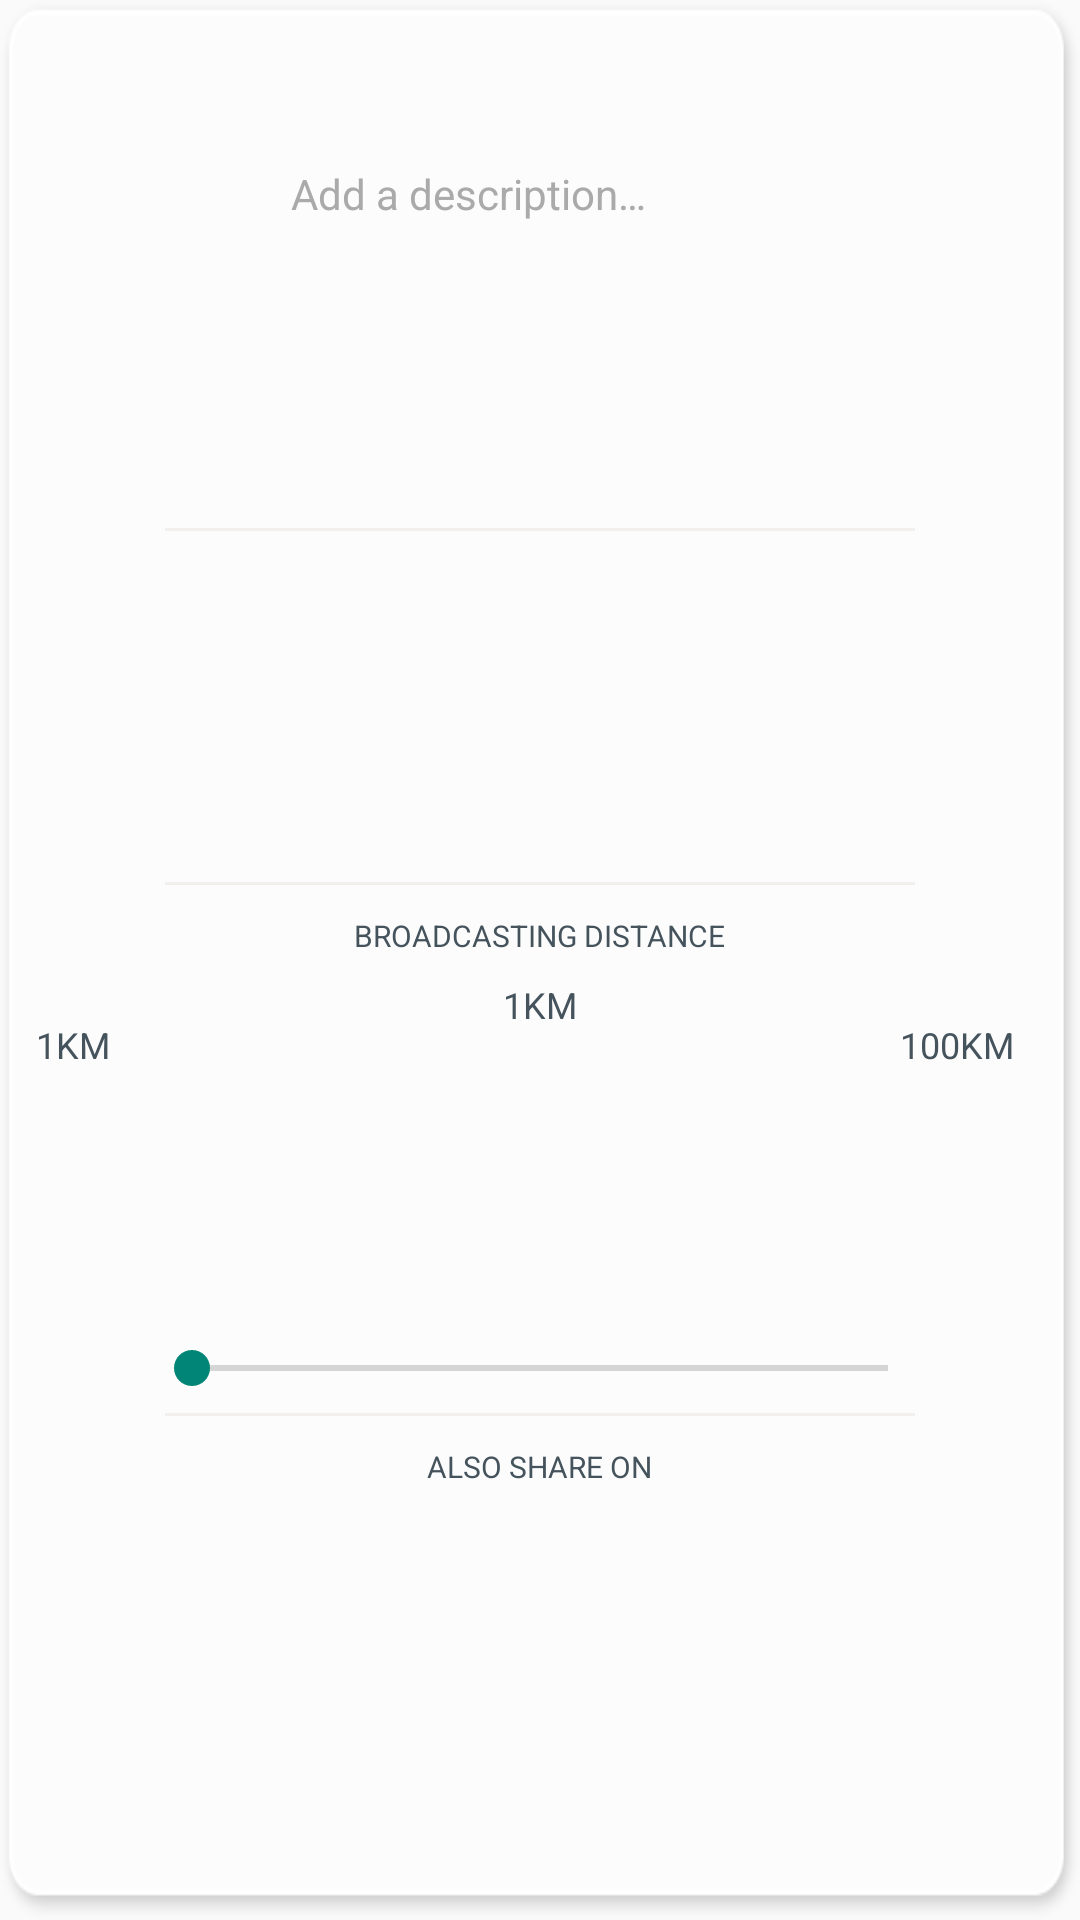

Write the Android layout XML for this screen, with the resource values it uses.
<!-- AndroidManifest.xml: application theme AppTheme -->
<!-- res/layout/layout_post_dialog.xml -->
<?xml version="1.0" encoding="utf-8"?>
<RelativeLayout xmlns:android="http://schemas.android.com/apk/res/android"
    android:id="@+id/layout_root"
    android:layout_width="@dimen/post_layout_root_width"
    android:layout_height="@dimen/post_layout_root_height"
    android:background="@drawable/home_post_bg">

    <View
        android:layout_width="0dip"
        android:layout_height="0dip"
        android:focusableInTouchMode="true"
        android:focusable="true"
        />
    
    <LinearLayout
        android:layout_width="match_parent"
        android:layout_height="match_parent"
        android:layout_above="@+id/but_post"
        android:orientation="vertical">

        <RelativeLayout
            android:layout_width="match_parent"
            android:layout_height="0dp"
            android:layout_weight="3">

            <ImageView
                android:id="@+id/but_post_play"
                android:layout_width="@dimen/post_but_post_play_size"
                android:layout_height="@dimen/post_but_post_play_size"
                android:layout_centerVertical="true"
                android:layout_alignParentLeft="true"
                android:layout_marginLeft="@dimen/post_but_post_play_leftMargin"
                android:background="@drawable/btn_zapp_alert_play"
                android:contentDescription="@string/zapp_delete" />

            <EditText
                android:id="@+id/edit_post_desc"
                android:layout_width="@dimen/post_edit_post_desc_width"
                android:layout_height="@dimen/post_edit_post_desc_height"
                android:layout_centerVertical="true"
                android:layout_alignParentLeft="true"
                android:layout_marginLeft="@dimen/post_edit_post_desc_leftMargin"
                android:background="@null"
                android:gravity="start"
                android:textColor="@color/notify_color"
                android:textColorHint="@android:color/darker_gray"
                android:hint="@string/post_desc"
                android:textSize="@dimen/post_edit_post_desc_font_size" />

            <View
                android:id="@+id/view_vline1"
                android:layout_width="@dimen/post_view_vline1_width"
                android:layout_height="1dp"
                android:layout_centerHorizontal="true"
                android:layout_alignParentBottom="true"
                android:background="@color/setting_border_color" />

        </RelativeLayout>

        <RelativeLayout
            android:layout_width="match_parent"
            android:layout_height="0dp"
            android:layout_weight="2">

            <RelativeLayout
                android:id="@+id/layout_segment"
                android:layout_width="@dimen/post_layout_segment_width"
                android:layout_height="@dimen/post_layout_segment_height"
                android:layout_centerInParent="true">

                <ImageView
                    android:id="@+id/but_seg_alert"
                    android:layout_width="@dimen/post_but_seg_alert_width"
                    android:layout_height="match_parent"
                    android:layout_alignParentLeft="true"
                    android:background="@drawable/save_seg_alert_on"
                    android:contentDescription="@string/zapp_delete"/>

                <ImageView
                    android:id="@+id/but_seg_fun"
                    android:layout_width="@dimen/post_but_seg_fun_width"
                    android:layout_height="match_parent"
                    android:layout_alignParentRight="true"
                    android:background="@drawable/btn_save_seg_fun_bg"
                    android:contentDescription="@string/zapp_delete"/>

            </RelativeLayout>

            <View
                android:id="@+id/view_vline2"
                android:layout_width="@dimen/post_view_vline2_width"
                android:layout_height="1dp"
                android:layout_centerHorizontal="true"
                android:layout_alignParentBottom="true"
                android:background="@color/setting_border_color" />

        </RelativeLayout>

        <RelativeLayout
            android:layout_width="match_parent"
            android:layout_height="0dp"
            android:layout_weight="3">
            
            <TextView
                android:id="@+id/text_broad_dist"
                android:layout_width="wrap_content"
                android:layout_height="wrap_content"
                android:layout_marginTop="@dimen/post_text_broad_dist_topMargin"
                android:layout_centerHorizontal="true"
                android:textColor="@color/notify_color"
                android:textSize="@dimen/post_text_broad_dist_font_size"
                android:text="@string/post_broad_dist"/>

            <TextView
                android:id="@+id/text_dist_current"
                android:layout_width="wrap_content"
                android:layout_height="wrap_content"
                android:layout_below="@+id/text_broad_dist"
                android:layout_marginTop="@dimen/post_text_dist_current_topMargin"
                android:layout_centerHorizontal="true"
                android:textColor="@color/notify_color"
                android:textSize="@dimen/post_text_dist_current_font_size"
                android:text="@string/setting_dist_min"/>

            <TextView
                android:id="@+id/text_dist_min"
                android:layout_width="wrap_content"
                android:layout_height="wrap_content"
                android:layout_marginTop="@dimen/post_text_dist_min_topMargin"
                android:layout_marginLeft="@dimen/post_text_dist_min_leftMargin"
                android:layout_alignParentLeft="true"
                android:textColor="@color/notify_color"
                android:textSize="@dimen/post_text_dist_min_font_size"
                android:text="@string/setting_dist_min"/>

            <TextView
                android:id="@+id/text_dist_max"
                android:layout_width="wrap_content"
                android:layout_height="wrap_content"
                android:layout_marginTop="@dimen/post_text_dist_max_topMargin"
                android:layout_marginRight="@dimen/post_text_dist_max_rightMargin"
                android:layout_alignParentRight="true"
                android:textColor="@color/notify_color"
                android:textSize="@dimen/post_text_dist_min_font_size"
                android:text="@string/setting_dist_max"/>

            <SeekBar
                android:id="@+id/seekbar_distnace"
                android:layout_width="@dimen/post_seekbar_distance_width"
                android:layout_height="wrap_content"
                android:layout_centerHorizontal="true"
                android:layout_alignParentBottom="true"
                android:layout_marginBottom="@dimen/post_seekbar_distance_bottomMargin" />

            <View
                android:id="@+id/view_vline3"
                android:layout_width="@dimen/post_view_vline3_width"
                android:layout_height="1dp"
                android:layout_centerHorizontal="true"
                android:layout_alignParentBottom="true"
                android:background="@color/setting_border_color" />

        </RelativeLayout>

        <RelativeLayout
            android:layout_width="match_parent"
            android:layout_height="0dp"
            android:layout_weight="2">

            <TextView
                android:id="@+id/text_also_share"
                android:layout_width="wrap_content"
                android:layout_height="wrap_content"
                android:layout_marginTop="@dimen/post_text_also_share_topMargin"
                android:layout_centerHorizontal="true"
                android:textColor="@color/notify_color"
                android:textSize="@dimen/post_text_also_share_font_size"
                android:text="@string/post_also_share"/>

            <ImageView
                android:id="@+id/but_facebook"
                android:layout_width="@dimen/post_but_facebook_width"
                android:layout_height="@dimen/post_but_facebook_height"
                android:layout_marginLeft="@dimen/post_but_facebook_leftMargin"
                android:layout_marginBottom="@dimen/post_but_facebook_bottomMargin"
                android:layout_alignParentBottom="true"
                android:background="@drawable/btn_save_facebook_bg"
                android:contentDescription="@string/zapp_delete" />

            <ImageView
                android:id="@+id/but_twitter"
                android:layout_width="@dimen/post_but_twitter_width"
                android:layout_height="@dimen/post_but_twitter_height"
                android:layout_marginLeft="@dimen/post_but_twitter_leftMargin"
                android:layout_marginBottom="@dimen/post_but_twitter_bottomMargin"
                android:layout_alignParentBottom="true"
                android:background="@drawable/btn_save_twitter_bg"
                android:contentDescription="@string/zapp_delete"/>

        </RelativeLayout>

    </LinearLayout>

    <ImageView
        android:id="@+id/but_post"
        android:layout_width="@dimen/post_but_post_width"
        android:layout_height="@dimen/post_but_post_height"
        android:layout_marginLeft="@dimen/post_but_post_leftMargin"
        android:layout_alignParentBottom="true"
        android:background="@drawable/btn_alert_share_bg"
        android:contentDescription="@string/zapp_delete"/>

</RelativeLayout>
<!-- resources referenced by this layout -->
<resources>
  <color name="notify_color">#45535d</color>
  <color name="setting_border_color">#f1f0ed</color>
  <dimen name="post_but_facebook_bottomMargin">5dp</dimen>
  <dimen name="post_but_facebook_height">38dp</dimen>
  <dimen name="post_but_facebook_leftMargin">17dp</dimen>
  <dimen name="post_but_facebook_width">120dp</dimen>
  <dimen name="post_but_post_height">50dp</dimen>
  <dimen name="post_but_post_leftMargin">2dp</dimen>
  <dimen name="post_but_post_play_leftMargin">20dp</dimen>
  <dimen name="post_but_post_play_size">60dp</dimen>
  <dimen name="post_but_post_width">290dp</dimen>
  <dimen name="post_but_seg_alert_width">131dp</dimen>
  <dimen name="post_but_seg_fun_width">@dimen/post_but_seg_alert_width</dimen>
  <dimen name="post_but_twitter_bottomMargin">@dimen/post_but_facebook_bottomMargin</dimen>
  <dimen name="post_but_twitter_height">@dimen/post_but_facebook_height</dimen>
  <dimen name="post_but_twitter_leftMargin">153dp</dimen>
  <dimen name="post_but_twitter_width">@dimen/post_but_facebook_width</dimen>
  <dimen name="post_edit_post_desc_font_size">14sp</dimen>
  <dimen name="post_edit_post_desc_height">67dp</dimen>
  <dimen name="post_edit_post_desc_leftMargin">97dp</dimen>
  <dimen name="post_edit_post_desc_width">176dp</dimen>
  <dimen name="post_layout_root_height">395dp</dimen>
  <dimen name="post_layout_root_width">297dp</dimen>
  <dimen name="post_layout_segment_height">40dp</dimen>
  <dimen name="post_layout_segment_width">246dp</dimen>
  <dimen name="post_seekbar_distance_bottomMargin">7dp</dimen>
  <dimen name="post_seekbar_distance_width">264dp</dimen>
  <dimen name="post_text_also_share_font_size">10sp</dimen>
  <dimen name="post_text_also_share_topMargin">10dp</dimen>
  <dimen name="post_text_broad_dist_font_size">10sp</dimen>
  <dimen name="post_text_broad_dist_topMargin">10dp</dimen>
  <dimen name="post_text_dist_current_font_size">12sp</dimen>
  <dimen name="post_text_dist_current_topMargin">8dp</dimen>
  <dimen name="post_text_dist_max_rightMargin">22dp</dimen>
  <dimen name="post_text_dist_max_topMargin">@dimen/post_text_dist_min_topMargin</dimen>
  <dimen name="post_text_dist_min_font_size">12sp</dimen>
  <dimen name="post_text_dist_min_leftMargin">12dp</dimen>
  <dimen name="post_text_dist_min_topMargin">45dp</dimen>
  <dimen name="post_view_vline1_width">250dp</dimen>
  <dimen name="post_view_vline2_width">@dimen/post_view_vline1_width</dimen>
  <dimen name="post_view_vline3_width">@dimen/post_view_vline1_width</dimen>
  <!-- drawable btn_alert_share_bg (drawable) -->
  <?xml version="1.0" encoding="utf-8"?>
  <selector xmlns:android="http://schemas.android.com/apk/res/android" >
      
      <item android:drawable="@drawable/save_share_alert_but_pressed" android:state_pressed="true" />
      <item android:drawable="@drawable/save_share_alert_but" />
      
  </selector>
  <!-- drawable btn_save_seg_fun_bg (drawable) -->
  <?xml version="1.0" encoding="utf-8"?>
  <selector xmlns:android="http://schemas.android.com/apk/res/android" >
      
      <item android:drawable="@drawable/save_seg_fun_off_pressed" android:state_pressed="true" />
      <item android:drawable="@drawable/save_seg_fun_off" />
      
  </selector>
  <string name="post_also_share">ALSO SHARE ON</string>
  <string name="post_broad_dist">BROADCASTING DISTANCE</string>
  <string name="post_desc">Add a description…</string>
  <string name="setting_dist_max">100KM</string>
  <string name="setting_dist_min">1KM</string>
  <string name="zapp_delete">Delete</string>
  <style name="AppTheme" parent="AppBaseTheme">
          
          <item name="android:windowNoTitle">true</item>
          <item name="android:windowActionBar">false</item>
      </style>
  <style name="AppBaseTheme" parent="Theme.AppCompat.Light">
          
          
      </style>
</resources>
